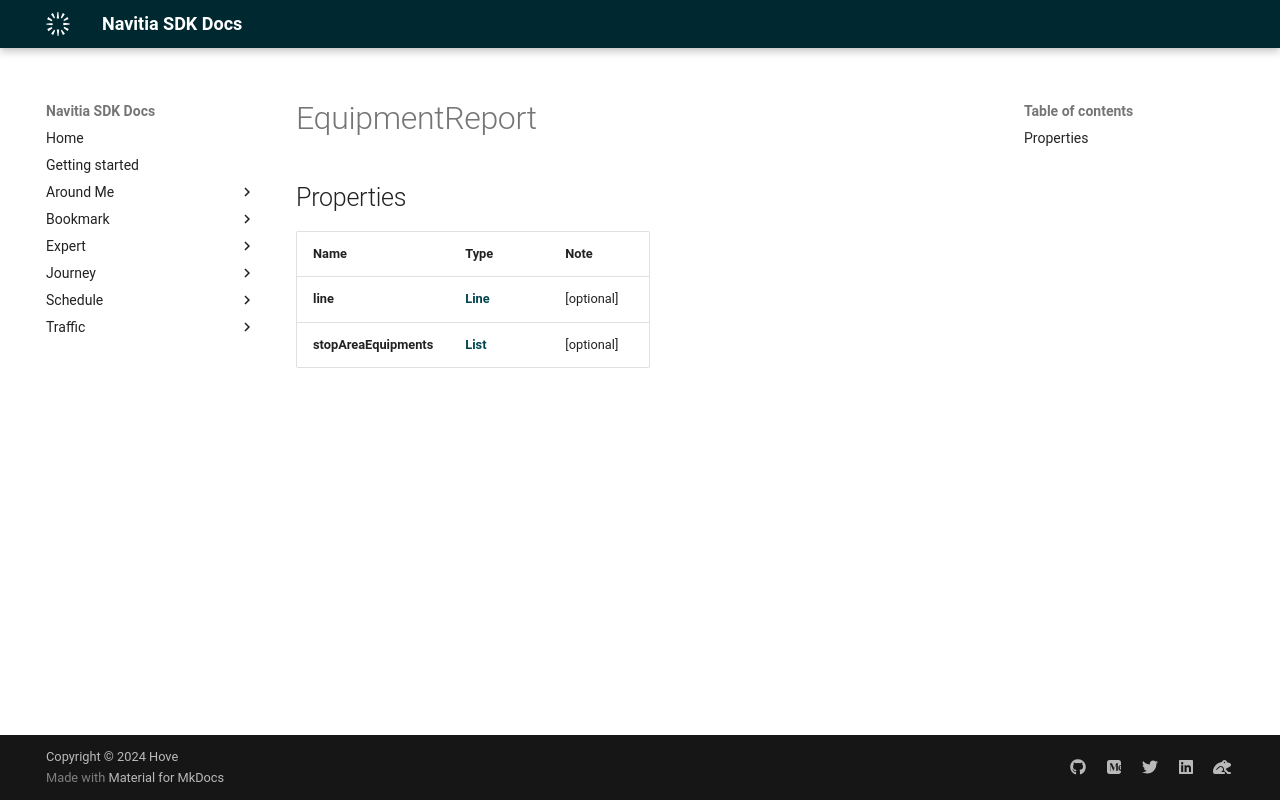

repository: hove-io/navitia_sdk_docs · page: expert/android/model/EquipmentReport/index.html · generator: mkdocs

# EquipmentReport

## Properties

Name | Type | Note
---- | ---- | ----
**line** | [**Line**](Line.md) | [optional] 
**stopAreaEquipments** | [**List<StopAreaEquipments>**](StopAreaEquipments.md) | [optional] 
